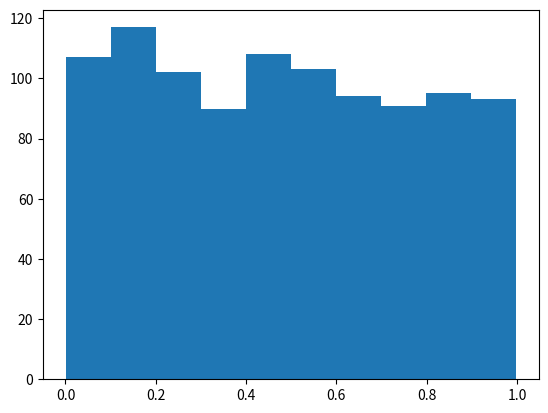
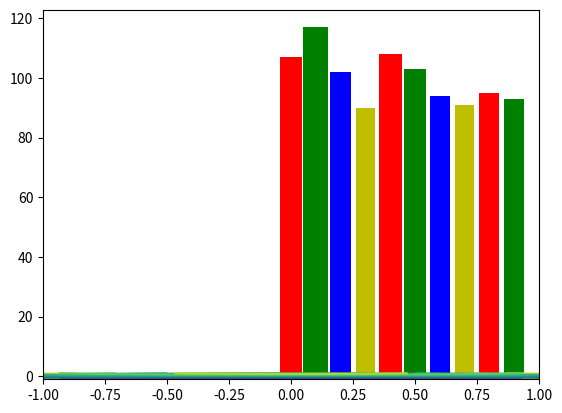
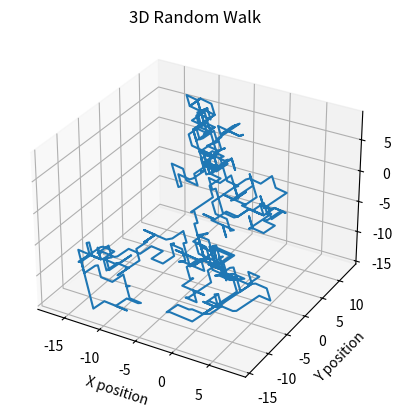

These charts were generated, in order, by the following Python code:
#!/usr/bin/env python3
# -*- coding: utf-8 -*-
"""
Created on Mon Apr  8 13:34:18 2024

@author: westonlarhette
"""
""" LAB 9 & 10 """

"""More on histograms"""
# =============================================================================
import numpy as np
import matplotlib.pyplot as plt
from numpy.random import random as rng

data = rng(1000)

counts, bin_edges, _ = plt.hist(data)
#counts, bin_edges = np.histogram(data)

bin_size = bin_edges[1] - bin_edges[0]
new_widths = bin_size * counts / counts.max()

plt.figure()
plt.bar(bin_edges[:-1], counts, width=new_widths, color=['r','g','b','y'])

# =============================================================================

""" Contour plots, Surface plots and heat maps"""
# =============================================================================
import numpy as np
import matplotlib.pyplot as plt

# Create grid of x and y coordinates

x_vals = np.linspace(-1,1,200)
y_vals = np.linspace(-1,1,200)
X, Y = np.meshgrid(x_vals,y_vals)

# Generate function values

Z = np.cos(X) * np.sin(Y)

R = X**2 + Y**2

# Plot contours
plt.contour(X,Y,R)
plt.show()

plt.contour(X,Y,Z)
plt.show()

#Plot and label contours.
plt.figure()
cs = plt.contour(X,Y,Z,10,linewidths=3,colors='r')
plt.clabel(cs,fontsize=10)
plt.show()


from mpl_toolkits.mplot3d import Axes3D # Import 3D plotting tool
# Plot surfaces
ax1 = plt.axes(projection = '3d')
ax1.plot_surface(X,Y,R)
plt.show()

ax3 = plt.axes(projection='3d')
ax3.plot_surface(X,Y,R, rcount = 200, ccount = 200)
plt.show()

plt.pcolormesh(X,Y,R)
plt.show()

plt.pcolormesh(X,Y,R,cmap='jet')
# =============================================================================


"""" Lab 9 """
""" Example 1: 3D Random Walk"""
import numpy as np
import matplotlib.pyplot as plt

rng = np.random.default_rng(seed = 42)

num_steps = 500
x_step = rng.random(num_steps) > 0.5
y_step = rng.random(num_steps) > 0.5
z_step = rng.random(num_steps) > 0.5

x_step = 2*x_step - 1
y_step = 2*y_step - 1
z_step = 2*z_step - 1

x_position = np.cumsum(x_step)
y_position = np.cumsum(y_step)
z_position = np.cumsum(z_step)

fig = plt.figure()
ax1 = fig.add_subplot(111, projection='3d')

ax1.plot(x_position, y_position, z_position)

# Labeling plots
ax1.set_xlabel('X position') 
ax1.set_ylabel('Y position')
ax1.set_zlabel('Z position')
ax1.set_title('3D Random Walk')

plt.show()


""" Example 2: Numerical integration
a. Integrate f(x) = x^2 from 0 to 2 and check results
b. Integrate e^(-x^2 /2) from 0 to 5 and plot results
c. Can quad handle infinite limits? Use -np.inf and np.inf as limits to evaluate
the integral of the previous function from -inf to +inf. Compare to the exact result:
    sqrt(2pi)
    """
#import numpy.py as np
import matplotlib as plt
from scipy.integrate import quad

# Part a:
def f(x):
    return x**2
results,error = quad(f,0,2)
print("Answer:",results)
print("Error:",error)

# Part b:

def f(x):
    return np.exp(-x**2 / 2)

upper_limit = np.linspace(0,5,50)
integral = np.zeros(upper_limit.size)
for i in range(upper_limit.size):
    integral[i],error = quad(f,0,upper_limit[i])
## I am not sure how to plot these results

# Part c:
answer,error = quad(f,-np.inf,np.inf)
print("Answer:",answer)
print("Error:",error)
# The answer given is correct















